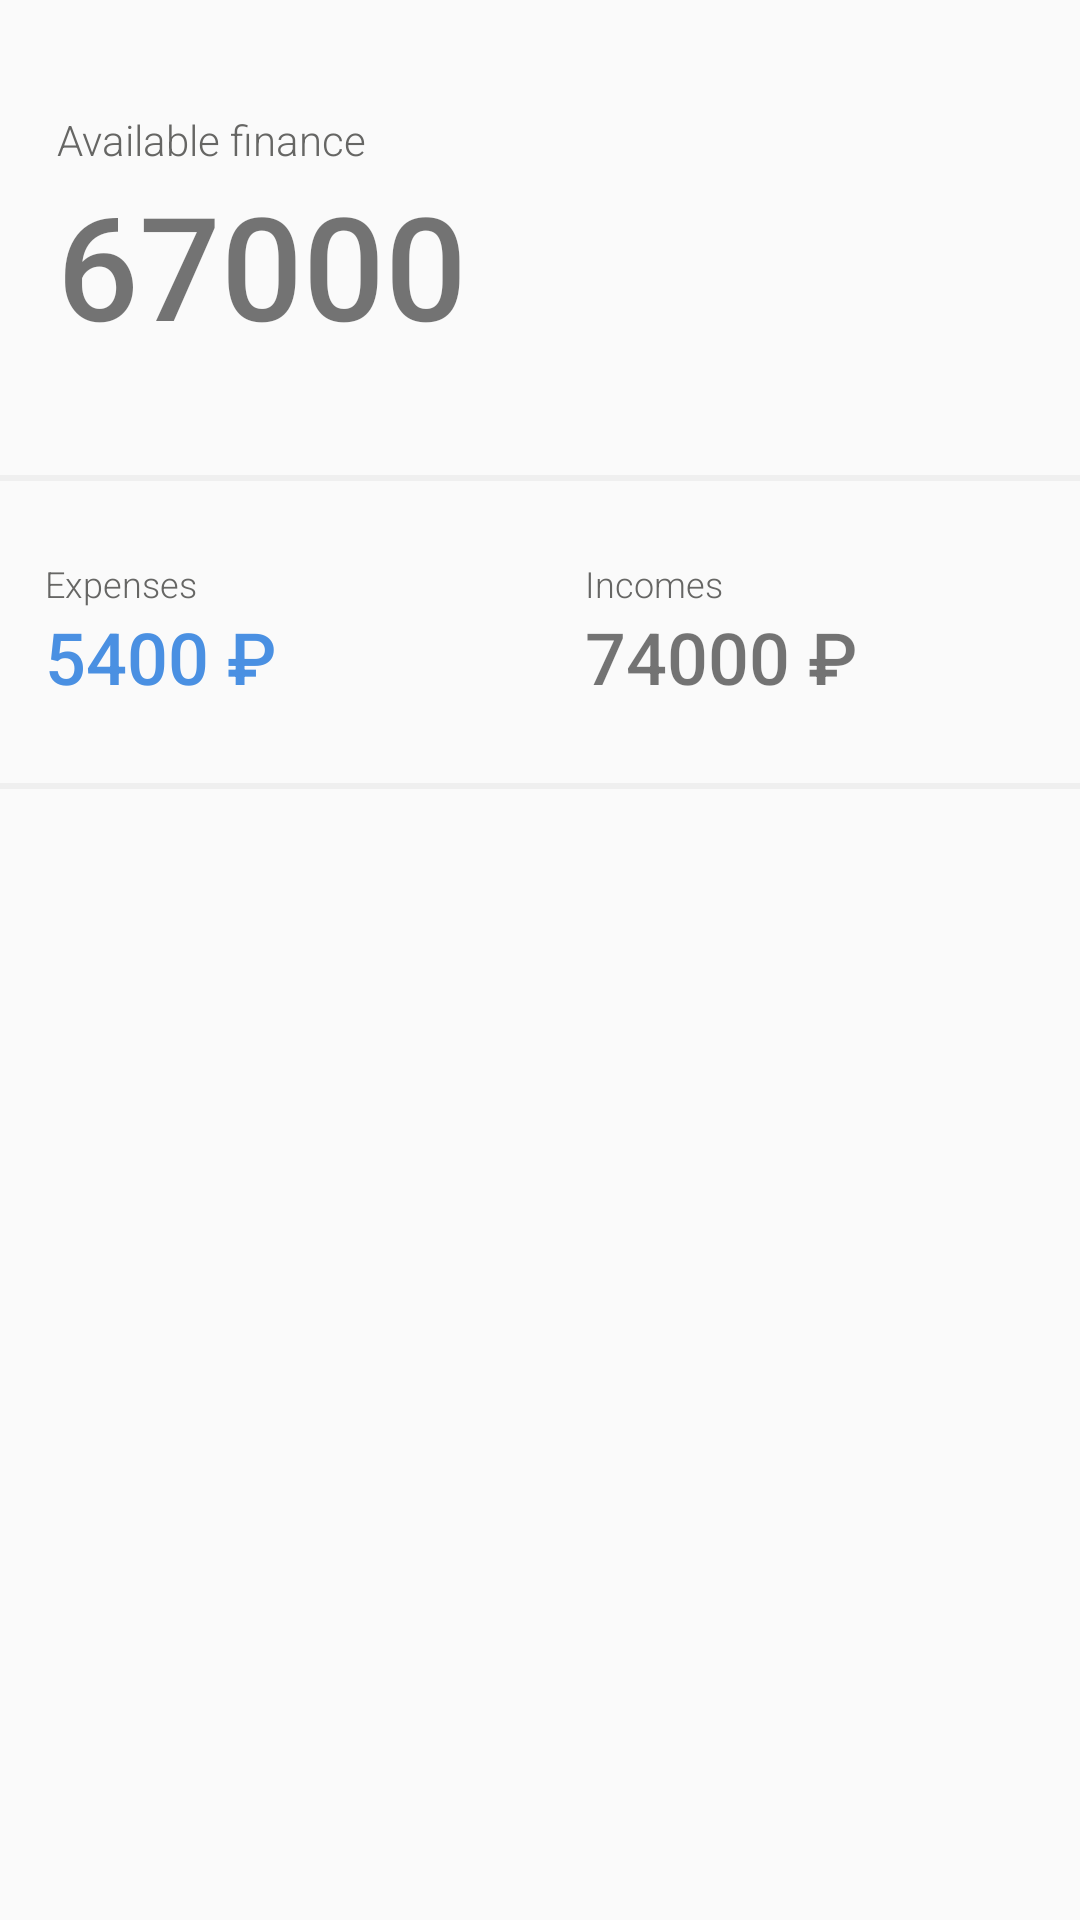

Layout XML and referenced resources for this Android screen:
<!-- AndroidManifest.xml: application theme Theme.LoftSchool -->
<!-- res/layout/balance_fragment.xml -->
<?xml version="1.0" encoding="utf-8"?>
<androidx.constraintlayout.widget.ConstraintLayout xmlns:android="http://schemas.android.com/apk/res/android"
    android:layout_width="match_parent"
    android:layout_height="match_parent"
    xmlns:app="http://schemas.android.com/apk/res-auto">

    <TextView
        android:id="@+id/txtFinance"
        android:layout_width="wrap_content"
        android:layout_height="wrap_content"
        app:layout_constraintTop_toTopOf="parent"
        app:layout_constraintStart_toStartOf="parent"
        android:text="@string/txt_Finance"
        android:layout_marginTop="37dp"
        android:layout_marginStart="19dp"
        android:textSize="14sp"
        android:fontFamily="sans-serif-light"
        android:textColor="@color/cell_title_color" />

    <TextView
        android:id="@+id/txtDelta"
        android:layout_width="wrap_content"
        android:layout_height="wrap_content"
        android:text="67000"
        app:layout_constraintTop_toBottomOf="@+id/txtFinance"
        app:layout_constraintStart_toStartOf="@+id/txtFinance"
        android:textSize="48sp"
        android:fontFamily="sans-serif-medium"
        android:textColor="@color/add_button_main" />

    <View
        android:id="@+id/divider_balance"
        android:layout_width="match_parent"
        android:layout_height="2dp"
        android:background="@color/selected_cell_menu"
        app:layout_constraintTop_toBottomOf="@+id/txtDelta"
        android:layout_marginTop="38dp" />

    <LinearLayout
        android:id="@+id/expensesll"
        android:layout_width="0dp"
        android:layout_height="wrap_content"
        android:orientation="vertical"
        android:paddingTop="26dp"
        android:paddingBottom="26dp"
        android:paddingStart="15dp"
        android:paddingEnd="15dp"
        app:layout_constraintTop_toBottomOf="@+id/divider_balance"
        app:layout_constraintStart_toStartOf="parent"
        app:layout_constraintEnd_toStartOf="@+id/incomesll">

        <TextView
            android:id="@+id/txt_expenses"
            android:layout_width="wrap_content"
            android:layout_height="wrap_content"
            android:text="@string/expenses"
            android:textColor="@color/cell_title_color"
            android:textSize="12sp"
            android:fontFamily="sans-serif-light"
            />
        <TextView
            android:id="@+id/expenses_balance"
            android:layout_width="wrap_content"
            android:layout_height="wrap_content"
            android:text="5400 ₽"
            android:textSize="24dp"
            android:fontFamily="sans-serif-medium"
            android:textColor="@color/expenses_blue"
            />


    </LinearLayout>

    <LinearLayout
        android:id="@+id/incomesll"
        android:layout_width="0dp"
        android:layout_height="wrap_content"
        android:orientation="vertical"
        android:paddingTop="26dp"
        android:paddingBottom="26dp"
        android:paddingStart="15dp"
        android:paddingEnd="15dp"
        app:layout_constraintTop_toBottomOf="@+id/divider_balance"
        app:layout_constraintEnd_toEndOf="parent"
        app:layout_constraintStart_toEndOf="@+id/expensesll">

        <TextView
            android:id="@+id/txt_incomes"
            android:layout_width="wrap_content"
            android:layout_height="wrap_content"
            android:text="@string/incomes"
            android:textColor="@color/cell_title_color"
            android:textSize="12sp"
            android:fontFamily="sans-serif-light"
            />
        <TextView
            android:id="@+id/incomes_balance"
            android:layout_width="wrap_content"
            android:layout_height="wrap_content"
            android:text="74000 ₽"
            android:textSize="24dp"
            android:fontFamily="sans-serif-medium"
            android:textColor="@color/all_green_elements"
            />
    </LinearLayout>
    <View
        android:id="@+id/divider_balance2"
        android:layout_width="match_parent"
        android:layout_height="2dp"
        android:background="@color/selected_cell_menu"
        app:layout_constraintTop_toBottomOf="@+id/incomesll" />
    <View
        android:layout_width="184dp"
        android:layout_height="176dp"
        android:layout_marginTop="36dp"
        app:layout_constraintTop_toBottomOf="@+id/divider_balance2"
        app:layout_constraintStart_toStartOf="parent"
        app:layout_constraintEnd_toEndOf="parent"/>

</androidx.constraintlayout.widget.ConstraintLayout>
<!-- resources referenced by this layout -->
<resources>
  <color name="cell_title_color">#666664</color>
  <color name="expenses_blue">#4A90E2</color>
  <color name="selected_cell_menu">#EFEFEF</color>
  <string name="expenses">Expenses</string>
  <string name="incomes">Incomes</string>
  <string name="txt_Finance">Available finance</string>
  <style name="Theme.LoftSchool" parent="Theme.AppCompat.Light.NoActionBar">
          
          <item name="colorPrimary">@color/purple_500</item>
          <item name="colorPrimaryVariant">@color/purple_700</item>
          <item name="colorOnPrimary">@color/white</item>
          
          <item name="colorSecondary">@color/teal_200</item>
          <item name="colorSecondaryVariant">@color/teal_700</item>
          <item name="colorOnSecondary">@color/black</item>
          <item name="colorControlActivated">@color/color_primary</item>
          
          <item name="colorPrimaryDark">@color/main_blue</item>
          
          <item name="windowActionModeOverlay">true</item>
          <item name="actionModeBackground">@color/selection_menu</item>
  
          <item name="android:textColorPrimary">@android:color/white</item>
  
  
      </style>
  <color name="purple_500">#FF6200EE</color>
  <color name="purple_700">#FF3700B3</color>
  <color name="white">#FFFFFFFF</color>
  <color name="teal_200">#FF03DAC5</color>
  <color name="teal_700">#FF018786</color>
  <color name="black">#FF000000</color>
  <color name="color_primary">#DBDBDB</color>
  <color name="selection_menu">#333F59</color>
</resources>
